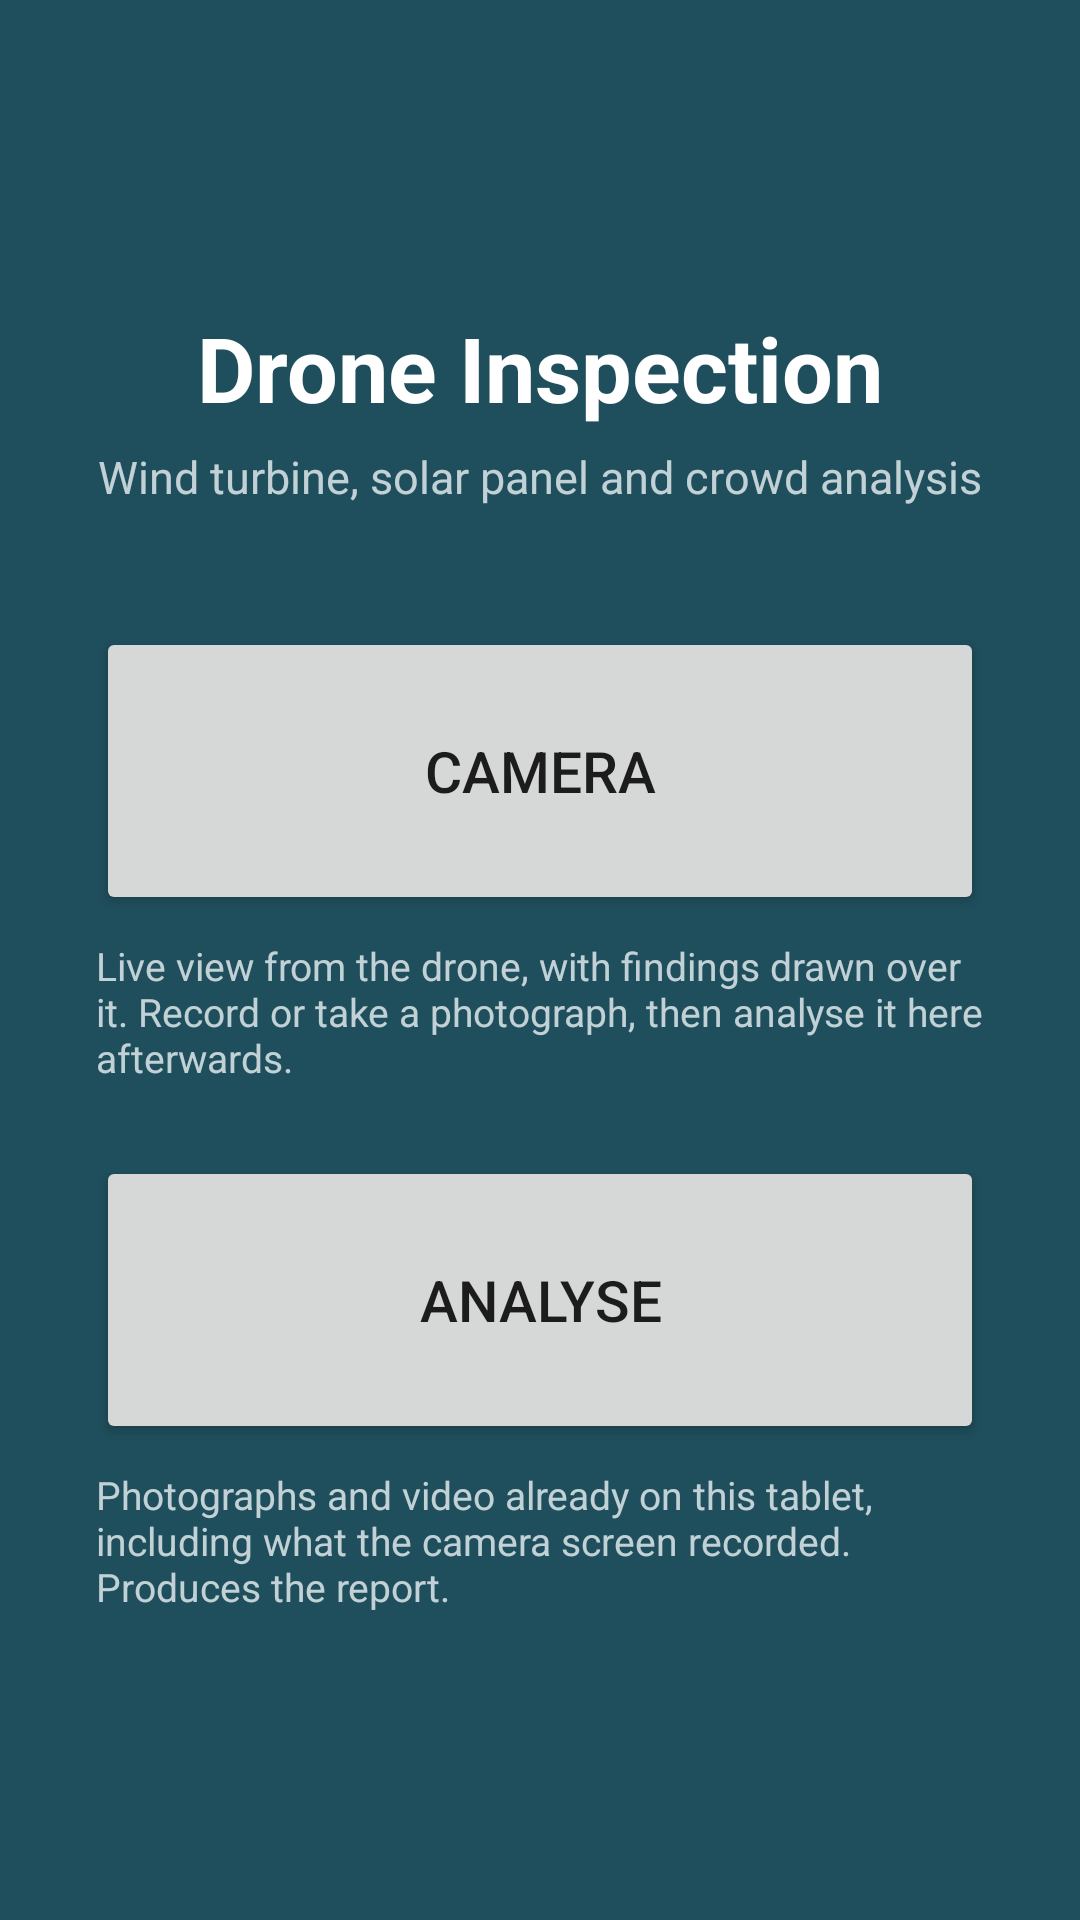

The Android layout XML behind this screen, and the referenced resources:
<!-- AndroidManifest.xml: application theme Theme.DroneInspection -->
<!-- res/layout/activity_menu.xml -->
<?xml version="1.0" encoding="utf-8"?>
<LinearLayout xmlns:android="http://schemas.android.com/apk/res/android"
    android:layout_width="match_parent"
    android:layout_height="match_parent"
    android:orientation="vertical"
    android:gravity="center"
    android:background="@color/brand"
    android:padding="32dp">

    <TextView
        android:layout_width="wrap_content"
        android:layout_height="wrap_content"
        android:layout_gravity="center_horizontal"
        android:text="@string/app_name"
        android:textColor="#FFFFFF"
        android:textSize="30sp"
        android:textStyle="bold" />

    <TextView
        android:layout_width="wrap_content"
        android:layout_height="wrap_content"
        android:layout_gravity="center_horizontal"
        android:layout_marginTop="6dp"
        android:layout_marginBottom="40dp"
        android:text="@string/menu_subtitle"
        android:textColor="#CCEAF2F4"
        android:textSize="15sp" />

    
    <Button
        android:id="@+id/open_camera"
        android:layout_width="match_parent"
        android:layout_height="96dp"
        android:text="@string/menu_camera"
        android:textSize="19sp" />

    <TextView
        android:layout_width="match_parent"
        android:layout_height="wrap_content"
        android:layout_marginTop="8dp"
        android:layout_marginBottom="24dp"
        android:text="@string/menu_camera_hint"
        android:textColor="#CCEAF2F4"
        android:textSize="13sp" />

    <Button
        android:id="@+id/open_analyse"
        android:layout_width="match_parent"
        android:layout_height="96dp"
        android:text="@string/menu_analyse"
        android:textSize="19sp" />

    <TextView
        android:layout_width="match_parent"
        android:layout_height="wrap_content"
        android:layout_marginTop="8dp"
        android:text="@string/menu_analyse_hint"
        android:textColor="#CCEAF2F4"
        android:textSize="13sp" />
</LinearLayout>
<!-- resources referenced by this layout -->
<resources>
  <color name="brand">#1F4E5C</color>
  <string name="app_name">Drone Inspection</string>
  <string name="menu_analyse">Analyse</string>
  <string name="menu_analyse_hint">Photographs and video already on this tablet, including what the camera screen recorded. Produces the report.</string>
  <string name="menu_camera">Camera</string>
  <string name="menu_camera_hint">Live view from the drone, with findings drawn over it. Record or take a photograph, then analyse it here afterwards.</string>
  <string name="menu_subtitle">Wind turbine, solar panel and crowd analysis</string>
  <style name="Theme.DroneInspection" parent="Theme.AppCompat.DayNight.NoActionBar">
          <item name="android:statusBarColor">@color/brand</item>
          <item name="android:windowBackground">@color/brand</item>
      </style>
</resources>
